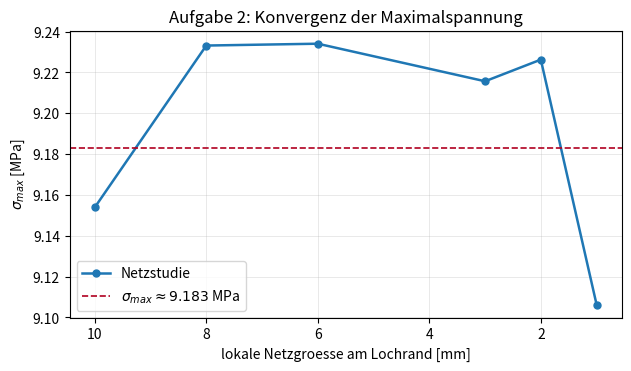
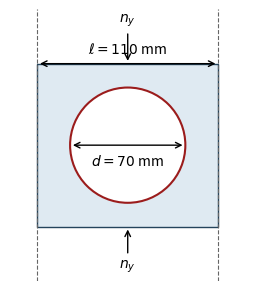

Python code for these plots, in order:
"""Aufgabe 2 -- Kerbformzahl einer Scheibe mit Loechern.

Dieses Skript wertet die Konvergenzstudie fuer die Kerbformzahl alpha_k
aus.  Die Maximalspannungen aus den ANSYS-Workbench-Rechnungen sind
als Datenwerte eingetragen; das Skript berechnet:

  sigma_n = n_y / t            (Nennspannung)
  sigma_max = Mittelwert der drei feinsten Netzstufen
  alpha_k = sigma_max / sigma_n  (Kerbformzahl)

Ausgabe: CSV, Plot, Zusammenfassung, Geometrieskizze.

Projekt 27: d = 70 mm, l = 110 mm, t = 4 mm, n_y = 10 N/mm.
"""
from __future__ import annotations

import csv
from pathlib import Path

import matplotlib

matplotlib.use("Agg")
import matplotlib.pyplot as plt
import numpy as np
from matplotlib.patches import Circle, Rectangle


# ---------------------------------------------------------------------------
# Projektdaten (Projekt Nr. 27)
# ---------------------------------------------------------------------------
D_MM = 70.0           # Lochdurchmesser [mm]
L_MM = 110.0          # Lochabstand (Periode) [mm]
T_MM = 4.0            # Scheibendicke [mm]
NY_N_PER_MM = 10.0    # Linienlast [N/mm]

# Konvergenzwerte aus den finalen ANSYS-Workbench-Screenshots
# 10.PNG, 8.PNG, 6.PNG, 3.PNG, 2.PNG plus 1-mm-Wert: sigma_y am Lochrand.
LOCAL_MESH_MM = np.array([10.0, 8.0, 6.0, 3.0, 2.0, 1.0])
SIGMA_MAX_MPA = np.array([9.1539, 9.2332, 9.2341, 9.2157, 9.2263, 9.1063])

OUT_DIR = Path("Aufgabe2/out")
DATA_DIR = Path("Aufgabe2/data")


def main() -> None:
    OUT_DIR.mkdir(parents=True, exist_ok=True)

    sigma_nominal_mpa = NY_N_PER_MM / T_MM
    # The finest three meshes form the convergence plateau. The report uses
    # their mean instead of a single screenshot value.
    stable_meshes = [3.0, 2.0, 1.0]
    stable = SIGMA_MAX_MPA[np.isin(LOCAL_MESH_MM, stable_meshes)]
    sigma_converged_mpa = float(np.mean(stable))
    alpha_k = sigma_converged_mpa / sigma_nominal_mpa
    stable_span_percent = float((stable.max() - stable.min()) / sigma_converged_mpa * 100.0)
    sigma_by_mesh = dict(zip(LOCAL_MESH_MM, SIGMA_MAX_MPA))
    change_3_to_2_percent = float(
        (sigma_by_mesh[2.0] - sigma_by_mesh[3.0]) / sigma_by_mesh[3.0] * 100.0
    )
    change_2_to_1_percent = float(
        (sigma_by_mesh[1.0] - sigma_by_mesh[2.0]) / sigma_by_mesh[2.0] * 100.0
    )

    DATA_DIR.mkdir(parents=True, exist_ok=True)
    csv_path = OUT_DIR / "kerb_convergence.csv"
    data_csv_path = DATA_DIR / "kerb_convergence.csv"
    for target in [csv_path, data_csv_path]:
        with target.open("w", newline="", encoding="utf-8") as file:
            writer = csv.writer(file)
            writer.writerow(["local_mesh_mm", "sigma_max_MPa", "alpha_k"])
            for mesh, sigma in zip(LOCAL_MESH_MM, SIGMA_MAX_MPA):
                writer.writerow([f"{mesh:.3f}", f"{sigma:.6f}", f"{sigma / sigma_nominal_mpa:.6f}"])

    summary = [
        "Aufgabe 2 Kerbformzahl",
        "=======================",
        "",
        f"d_mm = {D_MM:.6f}",
        f"l_mm = {L_MM:.6f}",
        f"t_mm = {T_MM:.6f}",
        f"ny_N_per_mm = {NY_N_PER_MM:.6f}",
        f"sigma_nominal_MPa = {sigma_nominal_mpa:.6f}",
        f"sigma_max_converged_MPa = {sigma_converged_mpa:.6f}",
        f"alpha_k = {alpha_k:.6f}",
        f"stable_meshes_mm = {','.join(f'{mesh:g}' for mesh in stable_meshes)}",
        f"stable_span_3_2_1_percent = {stable_span_percent:.6f}",
        f"change_3_to_2_percent = {change_3_to_2_percent:.6f}",
        f"change_2_to_1_percent = {change_2_to_1_percent:.6f}",
        "note = The reference stress is the mean of the stable 3/2/1 mm plateau for Normalspannung in y-direction.",
        f"csv = {csv_path.as_posix()}",
        f"report_csv = {data_csv_path.as_posix()}",
    ]
    (OUT_DIR / "kerb_summary.txt").write_text("\n".join(summary) + "\n", encoding="utf-8")

    fig, ax = plt.subplots(figsize=(6.2, 3.6), constrained_layout=True)
    ax.plot(LOCAL_MESH_MM, SIGMA_MAX_MPA, "o-", linewidth=1.8, markersize=5, label="Netzstudie")
    ax.axhline(
        sigma_converged_mpa,
        color="#b00020",
        linestyle="--",
        linewidth=1.2,
        label=fr"$\sigma_{{max}}\approx {sigma_converged_mpa:.3f}$ MPa",
    )
    ax.set_xlabel("lokale Netzgroesse am Lochrand [mm]")
    ax.set_ylabel(r"$\sigma_{max}$ [MPa]")
    ax.set_title("Aufgabe 2: Konvergenz der Maximalspannung")
    ax.grid(True, linewidth=0.4, alpha=0.5)
    ax.legend()
    ax.invert_xaxis()
    fig.savefig(OUT_DIR / "kerb_convergence.png", dpi=250)
    plt.close(fig)

    fig, ax = plt.subplots(figsize=(6.2, 2.8), constrained_layout=True)
    ax.add_patch(
        Rectangle(
            (-L_MM / 2, -0.45 * L_MM),
            L_MM,
            0.9 * L_MM,
            facecolor="#dfeaf2",
            edgecolor="#24445c",
            linewidth=1.0,
        )
    )
    ax.add_patch(Circle((0, 0), D_MM / 2, facecolor="white", edgecolor="#9b1c1c", linewidth=1.5))
    for x in (-L_MM / 2, L_MM / 2):
        ax.axvline(x, color="#666666", linestyle="--", linewidth=0.8)
    ax.annotate("", xy=(-L_MM / 2, 0.45 * L_MM), xytext=(L_MM / 2, 0.45 * L_MM), arrowprops={"arrowstyle": "<->"})
    ax.text(0, 0.49 * L_MM, r"$\ell = 110$ mm", ha="center", va="bottom")
    ax.annotate("", xy=(D_MM / 2, 0), xytext=(-D_MM / 2, 0), arrowprops={"arrowstyle": "<->"})
    ax.text(0, -5, r"$d = 70$ mm", ha="center", va="top")
    ax.annotate(r"$n_y$", xy=(0, 0.45 * L_MM), xytext=(0, 0.68 * L_MM), ha="center", arrowprops={"arrowstyle": "->"})
    ax.annotate(r"$n_y$", xy=(0, -0.45 * L_MM), xytext=(0, -0.68 * L_MM), ha="center", arrowprops={"arrowstyle": "->"})
    ax.set_aspect("equal")
    ax.set_xlim(-0.65 * L_MM, 0.65 * L_MM)
    ax.set_ylim(-0.75 * L_MM, 0.75 * L_MM)
    ax.axis("off")
    fig.savefig(OUT_DIR / "kerb_geometry.png", dpi=250)
    plt.close(fig)

    print((OUT_DIR / "kerb_summary.txt").as_posix())
    print((OUT_DIR / "kerb_convergence.png").as_posix())
    print((OUT_DIR / "kerb_geometry.png").as_posix())
    print(csv_path.as_posix())


if __name__ == "__main__":
    main()
